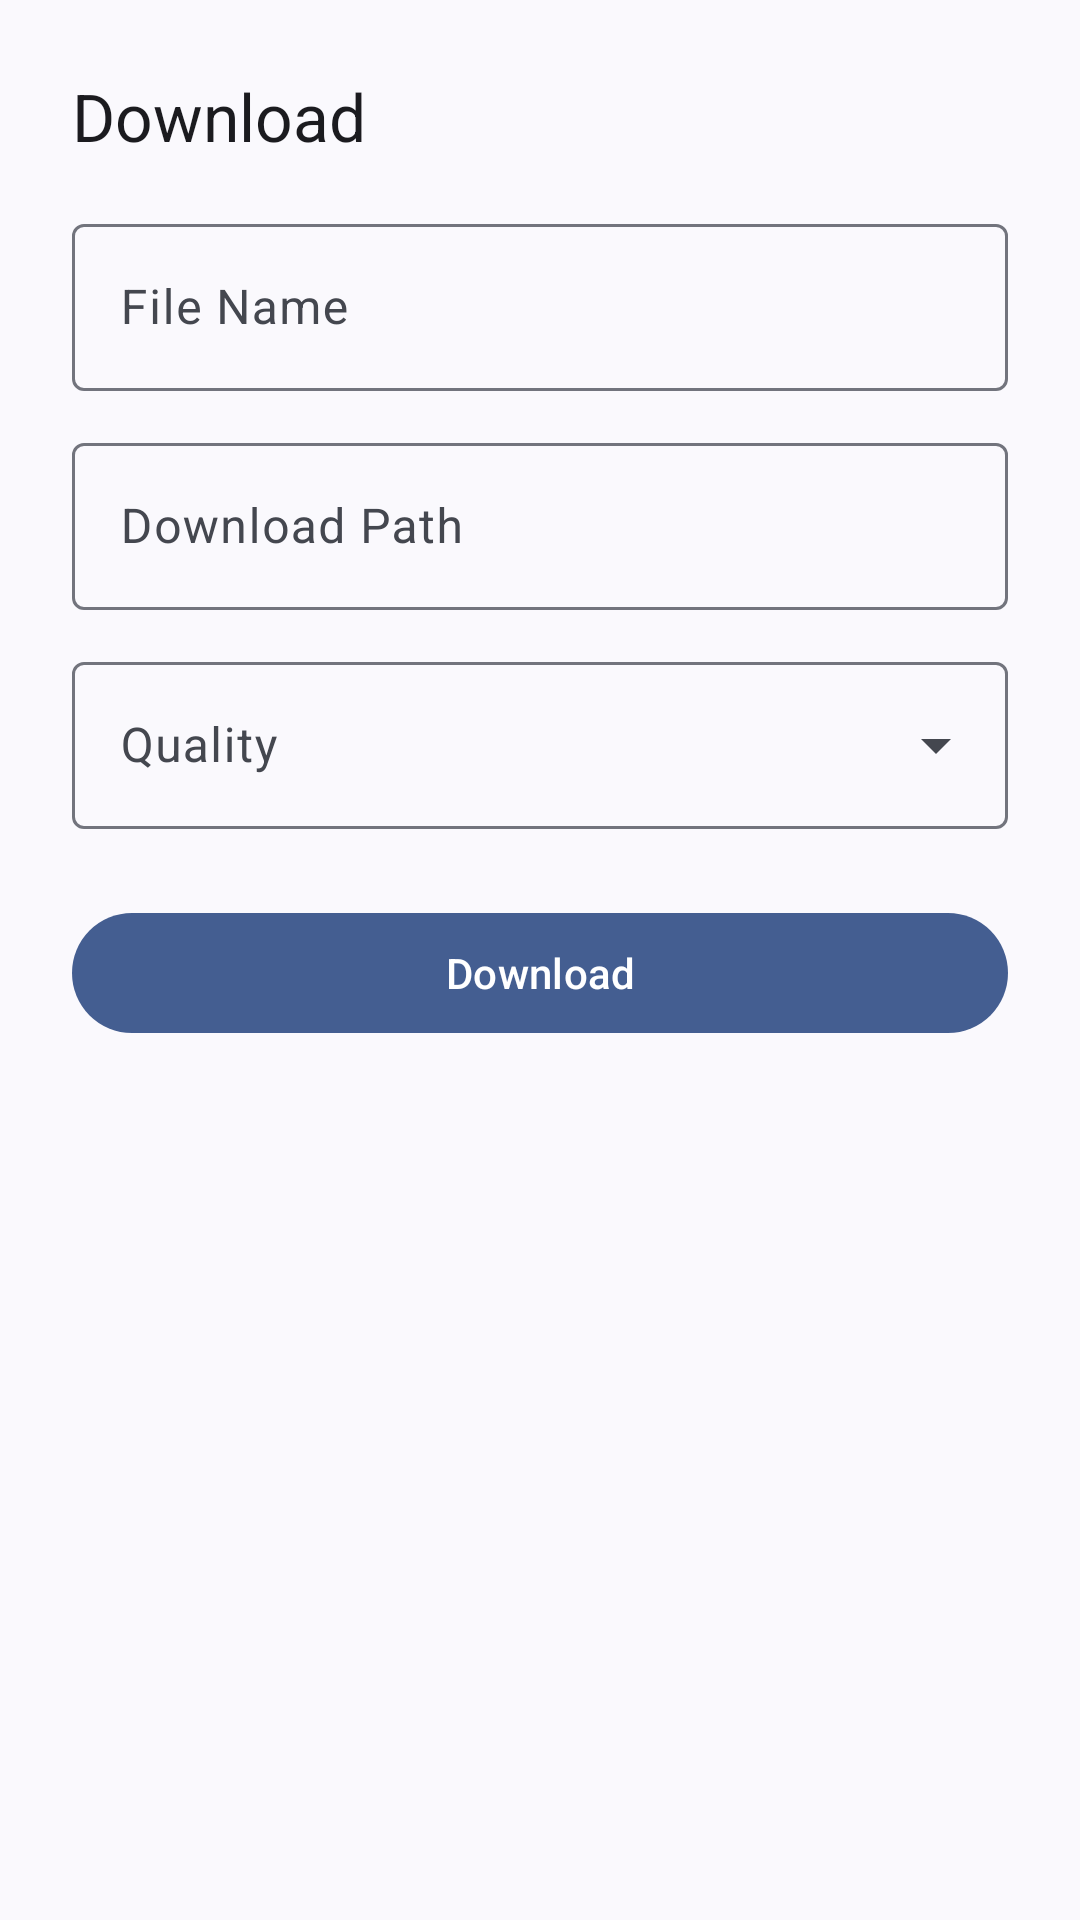

Reconstruct the res/layout file that produces this screen, plus the resources it refers to.
<!-- AndroidManifest.xml: application theme AppTheme -->
<!-- res/layout/bottom_sheet_download.xml -->
<?xml version="1.0" encoding="utf-8"?>
<LinearLayout xmlns:android="http://schemas.android.com/apk/res/android"
    xmlns:app="http://schemas.android.com/apk/res-auto"
    android:layout_width="match_parent"
    android:layout_height="wrap_content"
    android:orientation="vertical"
    android:padding="24dp">
    <TextView
        android:id="@+id/tvDownloadTitle"
        android:layout_width="match_parent"
        android:layout_height="wrap_content"
        android:text="Download"
        android:textAppearance="?attr/textAppearanceTitleLarge"
        android:layout_marginBottom="16dp" />
    <com.google.android.material.textfield.TextInputLayout
        android:layout_width="match_parent"
        android:layout_height="wrap_content"
        android:hint="File Name"
        style="@style/Widget.Material3.TextInputLayout.OutlinedBox"
        android:layout_marginBottom="12dp">
        <com.google.android.material.textfield.TextInputEditText
            android:id="@+id/etFileName"
            android:layout_width="match_parent"
            android:layout_height="wrap_content"
            android:singleLine="true" />
    </com.google.android.material.textfield.TextInputLayout>
    <com.google.android.material.textfield.TextInputLayout
        android:layout_width="match_parent"
        android:layout_height="wrap_content"
        android:hint="Download Path"
        style="@style/Widget.Material3.TextInputLayout.OutlinedBox"
        android:layout_marginBottom="12dp">
        <com.google.android.material.textfield.TextInputEditText
            android:id="@+id/etDownloadPath"
            android:layout_width="match_parent"
            android:layout_height="wrap_content"
            android:singleLine="true" />
    </com.google.android.material.textfield.TextInputLayout>
    <com.google.android.material.textfield.TextInputLayout
        android:layout_width="match_parent"
        android:layout_height="wrap_content"
        android:hint="Quality"
        style="@style/Widget.Material3.TextInputLayout.OutlinedBox.ExposedDropdownMenu"
        android:layout_marginBottom="24dp">
        <AutoCompleteTextView
            android:id="@+id/spinnerQuality"
            android:layout_width="match_parent"
            android:layout_height="wrap_content"
            android:inputType="none" />
    </com.google.android.material.textfield.TextInputLayout>
    <com.google.android.material.button.MaterialButton
        android:id="@+id/btnDownload"
        style="@style/Widget.Material3.Button"
        android:layout_width="match_parent"
        android:layout_height="wrap_content"
        android:text="Download" />
</LinearLayout>
<!-- resources referenced by this layout -->
<resources>
  <style name="AppTheme" parent="Theme.Material3.DynamicColors.DayNight.NoActionBar">
          <item name="android:windowTranslucentNavigation">false</item>
          <item name="android:actionModeStyle">@style/ActionModeStyle</item>
          <item name="android:windowContentOverlay">@null</item>
          <item name="android:windowBackground">?android:attr/colorBackground</item>
          <item name="android:windowDrawsSystemBarBackgrounds">true</item>
          <item name="android:statusBarColor">?android:attr/colorBackground</item>
          <item name="colorPrimaryDark">?android:attr/colorBackground</item>
          <item name="android:navigationBarColor">@color/transparent</item>
          <item name="android:divider">@null</item>
          <item name="android:dividerHeight">0.0dip</item>
          <item name="android:listDivider">@null</item>
          <item name="colorAccent">?attr/colorTertiary</item>
          <item name="seekArcStyle">@style/SeekArcLight</item>
          <item name="iconTint">?attr/colorPrimary</item>
      </style>
  <style name="ActionModeStyle" parent="Widget.Material3.ActionMode">
          <item name="android:background">@color/white_alpha_2</item>
          <item name="android:backgroundSplit">?android:attr/actionModeSplitBackground</item>
          <item name="android:titleTextStyle">?attr/textAppearanceTitleSmall</item>
          <item name="android:subtitleTextStyle">?attr/textAppearanceBodySmall</item>
      </style>
  <color name="transparent">#00000000</color>
  <style name="SeekArcLight">
          <item name="arcColor">@color/progress_gray</item>
      </style>
  <color name="white_alpha_2">#8affffff</color>
</resources>
